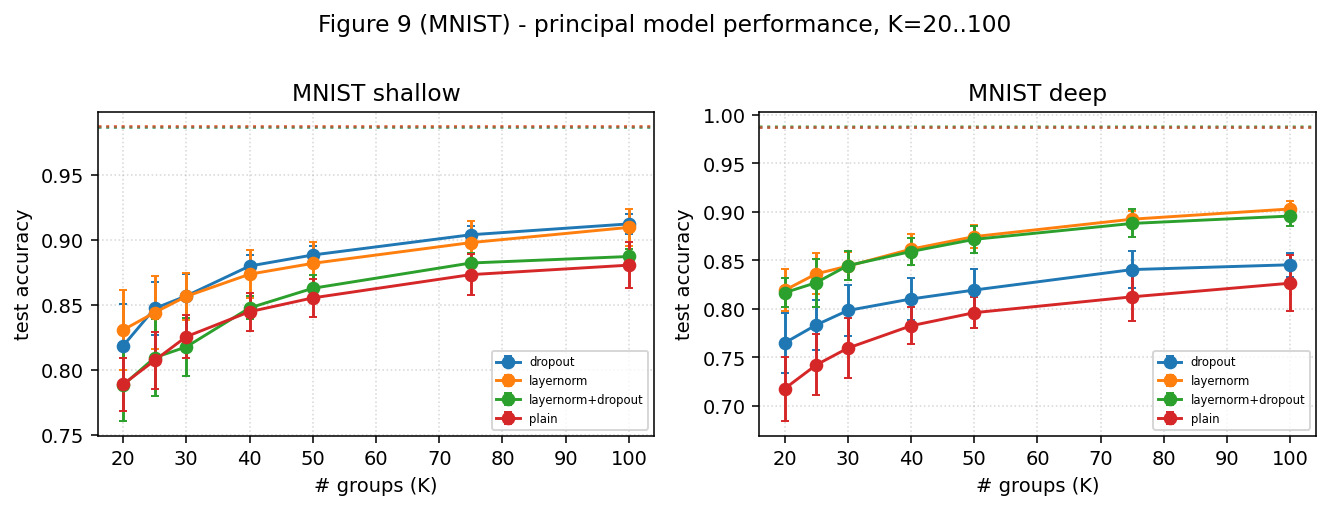

The table this chart was drawn from, first rows:
dataset, arch, config, K, prin_mean, prin_std, linear_mean, linear_std, n
mnist, deep, drop, 20, 0.7649, 0.03123, 0.9872, 0.0006525, 7
mnist, deep, drop, 25, 0.7835, 0.02579, 0.9872, 0.0006525, 7
mnist, deep, drop, 30, 0.7984, 0.02639, 0.9872, 0.0006525, 7
mnist, deep, drop, 40, 0.8102, 0.02124, 0.9872, 0.0006525, 7
mnist, deep, drop, 50, 0.8194, 0.02133, 0.9872, 0.0006525, 7
mnist, deep, drop, 75, 0.8405, 0.01911, 0.9872, 0.0006525, 7
mnist, deep, drop, 100, 0.8455, 0.01236, 0.9872, 0.0006525, 7
mnist, deep, ln, 20, 0.8191, 0.0218, 0.9878, 0.0004645, 7
mnist, deep, ln, 25, 0.8361, 0.0212, 0.9878, 0.0004645, 7
mnist, deep, ln, 30, 0.8441, 0.01456, 0.9878, 0.0004645, 7
mnist, deep, ln, 40, 0.8615, 0.01601, 0.9878, 0.0004645, 7
mnist, deep, ln, 50, 0.8745, 0.01145, 0.9878, 0.0004645, 7
mnist, deep, ln, 75, 0.8924, 0.008859, 0.9878, 0.0004645, 7
mnist, deep, ln, 100, 0.903, 0.00868, 0.9878, 0.0004645, 7
mnist, deep, ln_drop, 20, 0.8167, 0.01472, 0.988, 0.0003266, 7
mnist, deep, ln_drop, 25, 0.827, 0.02465, 0.988, 0.0003266, 7
mnist, deep, ln_drop, 30, 0.8446, 0.01513, 0.988, 0.0003266, 7
mnist, deep, ln_drop, 40, 0.8591, 0.01421, 0.988, 0.0003266, 7
mnist, deep, ln_drop, 50, 0.8716, 0.01358, 0.988, 0.0003266, 7
mnist, deep, ln_drop, 75, 0.8881, 0.01439, 0.988, 0.0003266, 7
mnist, deep, ln_drop, 100, 0.8957, 0.01061, 0.988, 0.0003266, 7
mnist, deep, plain, 20, 0.7178, 0.03311, 0.987, 0.0009424, 7
mnist, deep, plain, 25, 0.7423, 0.03138, 0.987, 0.0009424, 7
mnist, deep, plain, 30, 0.7596, 0.03094, 0.987, 0.0009424, 7
mnist, deep, plain, 40, 0.7826, 0.01907, 0.987, 0.0009424, 7
mnist, deep, plain, 50, 0.7961, 0.01622, 0.987, 0.0009424, 7
mnist, deep, plain, 75, 0.8125, 0.02452, 0.987, 0.0009424, 7
mnist, deep, plain, 100, 0.8265, 0.02901, 0.987, 0.0009424, 7
mnist, shallow, drop, 20, 0.8186, 0.0319, 0.987, 0.0007976, 7
mnist, shallow, drop, 25, 0.8474, 0.02052, 0.987, 0.0007976, 7
mnist, shallow, drop, 30, 0.8569, 0.01704, 0.987, 0.0007976, 7
mnist, shallow, drop, 40, 0.8799, 0.008774, 0.987, 0.0007976, 7
mnist, shallow, drop, 50, 0.8884, 0.006565, 0.987, 0.0007976, 7
mnist, shallow, drop, 75, 0.9039, 0.006391, 0.987, 0.0007976, 7
mnist, shallow, drop, 100, 0.9123, 0.007907, 0.987, 0.0007976, 7
mnist, shallow, ln, 20, 0.8308, 0.03055, 0.9872, 0.001043, 7
mnist, shallow, ln, 25, 0.8442, 0.02823, 0.9872, 0.001043, 7
mnist, shallow, ln, 30, 0.8566, 0.01816, 0.9872, 0.001043, 7
mnist, shallow, ln, 40, 0.8736, 0.01833, 0.9872, 0.001043, 7
mnist, shallow, ln, 50, 0.882, 0.01672, 0.9872, 0.001043, 7
mnist, shallow, ln, 75, 0.8979, 0.0163, 0.9872, 0.001043, 7
mnist, shallow, ln, 100, 0.9096, 0.01441, 0.9872, 0.001043, 7
mnist, shallow, ln_drop, 20, 0.7884, 0.02741, 0.987, 0.0009307, 7
mnist, shallow, ln_drop, 25, 0.8096, 0.02932, 0.987, 0.0009307, 7
mnist, shallow, ln_drop, 30, 0.8178, 0.02254, 0.987, 0.0009307, 7
mnist, shallow, ln_drop, 40, 0.8477, 0.008852, 0.987, 0.0009307, 7
mnist, shallow, ln_drop, 50, 0.8628, 0.01029, 0.987, 0.0009307, 7
mnist, shallow, ln_drop, 75, 0.8822, 0.007542, 0.987, 0.0009307, 7
mnist, shallow, ln_drop, 100, 0.8872, 0.006024, 0.987, 0.0009307, 7
mnist, shallow, plain, 20, 0.789, 0.02023, 0.9871, 0.0003871, 8
mnist, shallow, plain, 25, 0.8074, 0.02192, 0.9871, 0.0003871, 8
mnist, shallow, plain, 30, 0.8256, 0.01662, 0.9871, 0.0003871, 8
mnist, shallow, plain, 40, 0.8448, 0.0145, 0.9871, 0.0003871, 8
mnist, shallow, plain, 50, 0.8554, 0.01479, 0.9871, 0.0003871, 8
mnist, shallow, plain, 75, 0.8733, 0.01592, 0.9871, 0.0003871, 8
mnist, shallow, plain, 100, 0.8806, 0.01742, 0.9871, 0.0003871, 8
